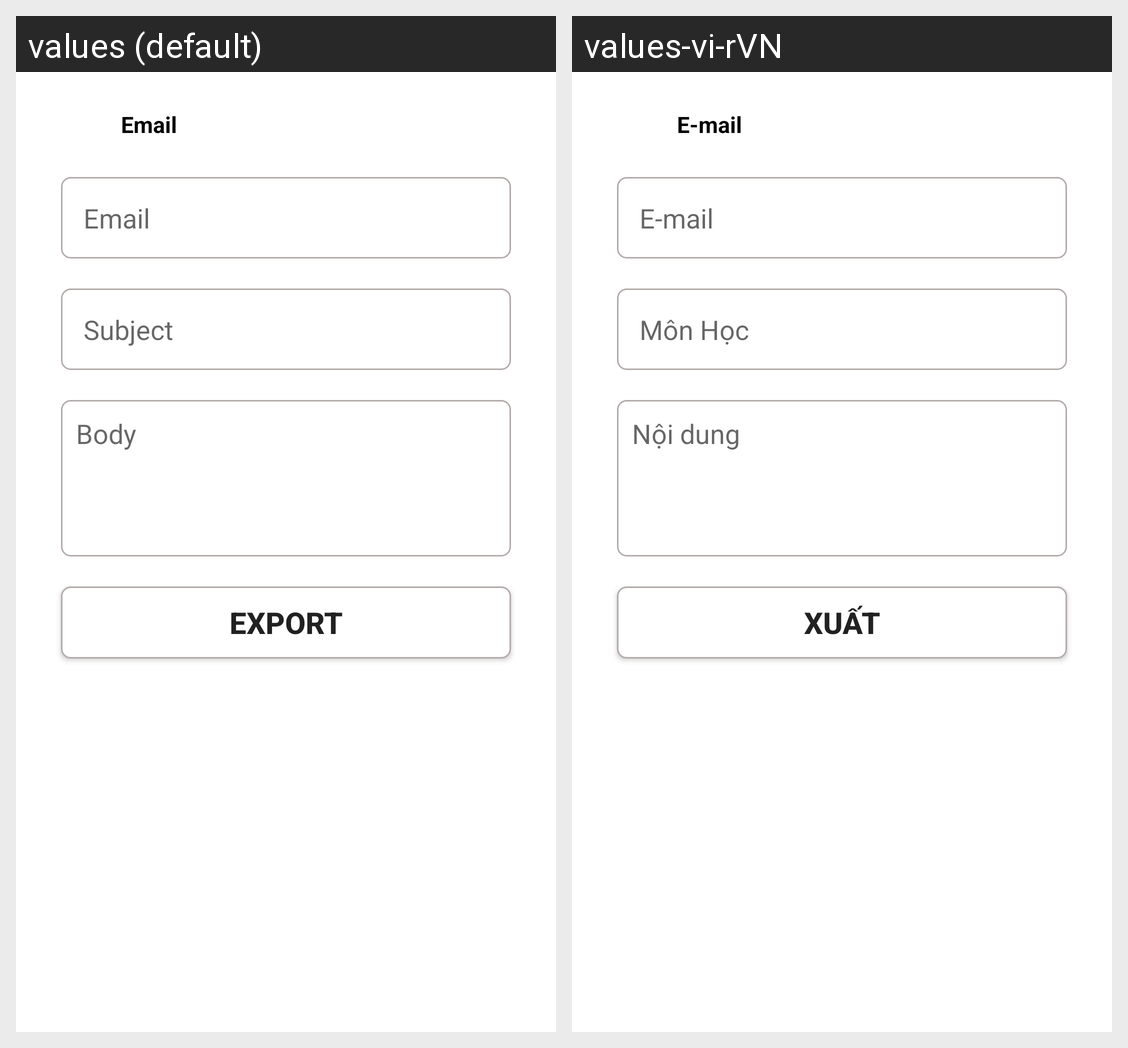

Locale-by-locale string values for the Android screen shown in this grid:
Android screen res/layout/fragment_email.xml rendered under 2 locales, left to right: values (default), values-vi-rVN. Device: Nexus 5 (rendered at 1080×1920; each locale shown at half size, 540×960, under a caption strip naming it); theme Theme.QrCode.
Strings drawn on this screen, with the default value and each locale's value (text and hints the layout hard-codes, and strings that could not be matched under every locale, appear in the picture but are not listed):

email
  values: Email
  values-vi-rVN: E-mail

subject
  values: Subject
  values-vi-rVN: Môn Học

body
  values: Body
  values-vi-rVN: Nội dung

export
  values: Export
  values-vi-rVN: Xuất
